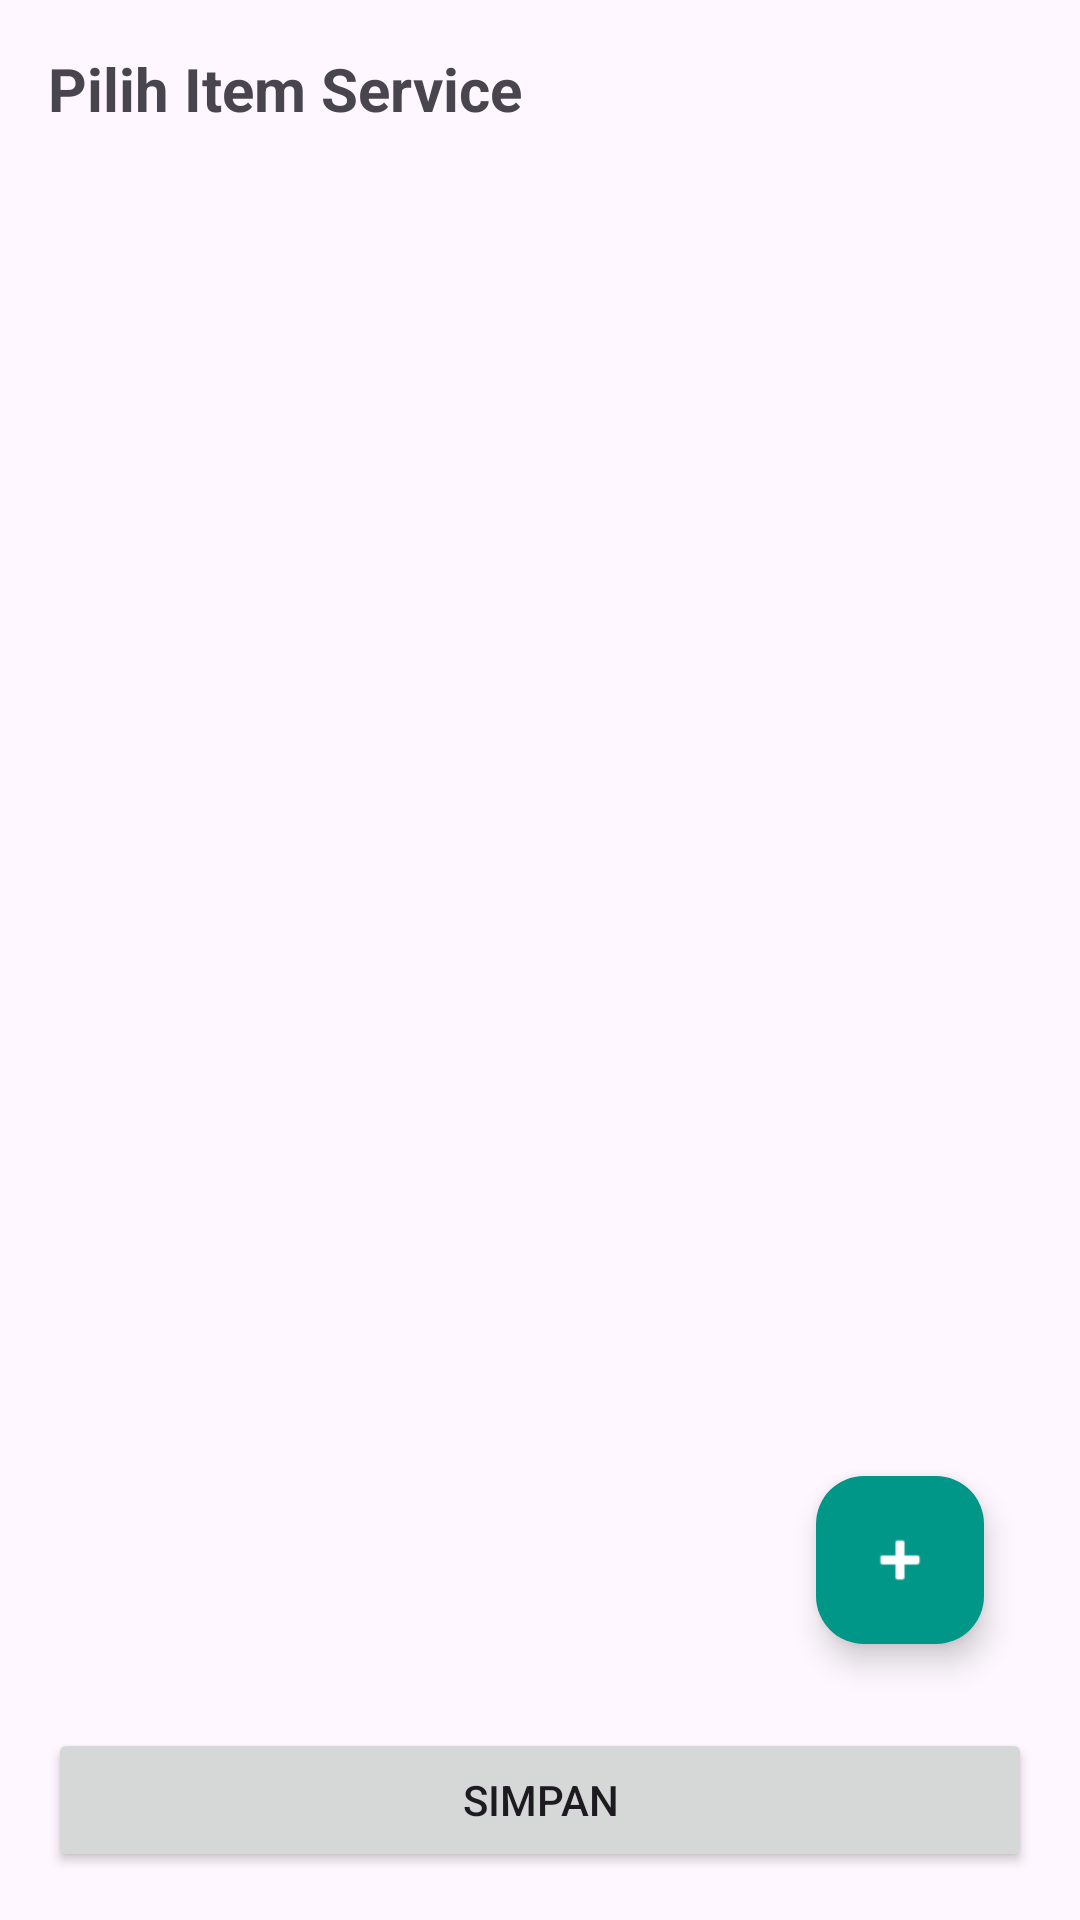

Android layout source for this screen:
<!-- AndroidManifest.xml: application theme Theme.OtoMemo -->
<!-- res/layout/activity_item_picker.xml -->
<?xml version="1.0" encoding="utf-8"?>
<LinearLayout xmlns:android="http://schemas.android.com/apk/res/android"
    xmlns:app="http://schemas.android.com/apk/res-auto"
    android:layout_width="match_parent"
    android:layout_height="match_parent"
    android:orientation="vertical"
    android:padding="16dp">

    <TextView
        android:id="@+id/textPickerTitle"
        android:layout_width="match_parent"
        android:layout_height="wrap_content"
        android:text="Pilih Item Service"
        android:textSize="20sp"
        android:textStyle="bold" />

    <TextView
        android:id="@+id/textPickerType"
        android:layout_width="match_parent"
        android:layout_height="wrap_content"
        android:layout_marginTop="4dp"
        android:textColor="#666666"
        android:textSize="14sp" />

    <FrameLayout
        android:layout_width="match_parent"
        android:layout_height="0dp"
        android:layout_marginTop="12dp"
        android:layout_weight="1">

        <androidx.recyclerview.widget.RecyclerView
            android:id="@+id/recycler"
            android:layout_width="match_parent"
            android:layout_height="match_parent" />

        <TextView
            android:id="@+id/emptyState"
            android:layout_width="wrap_content"
            android:layout_height="wrap_content"
            android:layout_gravity="center"
            android:gravity="center"
            android:text="Belum ada item service untuk tipe kendaraan ini.\nTambahkan dengan tombol + di bawah."
            android:textColor="#666666"
            android:visibility="gone" />

        <com.google.android.material.floatingactionbutton.FloatingActionButton
            android:id="@+id/fabAdd"
            android:layout_width="wrap_content"
            android:layout_height="wrap_content"
            android:layout_gravity="bottom|end"
            android:layout_margin="16dp"
            android:contentDescription="Tambah item"
            android:src="@android:drawable/ic_input_add"
            app:backgroundTint="@color/primary"
            app:tint="@android:color/white" />
    </FrameLayout>

    <Button
        android:id="@+id/buttonOk"
        android:layout_width="match_parent"
        android:layout_height="wrap_content"
        android:layout_marginTop="12dp"
        android:text="@string/save" />
</LinearLayout>
<!-- resources referenced by this layout -->
<resources>
  <color name="primary">#009688</color>
  <string name="save">Simpan</string>
  <style name="Theme.OtoMemo" parent="Theme.Material3.Light.NoActionBar">
          <item name="colorPrimary">@color/primary</item>
          <item name="android:statusBarColor">@color/primaryDark</item>
      </style>
  <color name="primaryDark">#00796B</color>
</resources>
